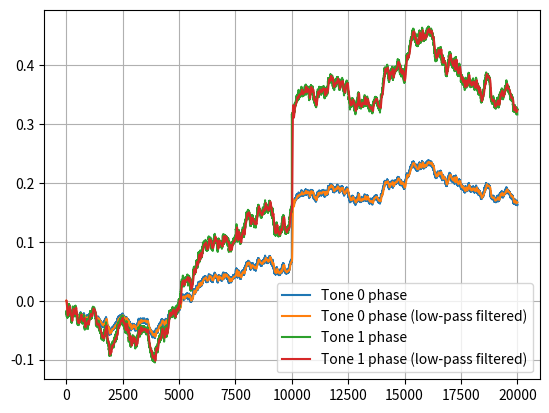
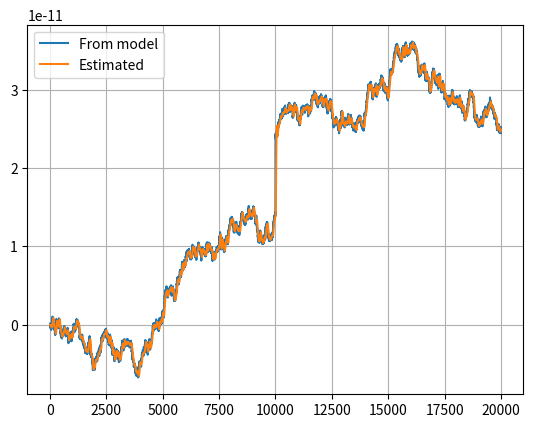
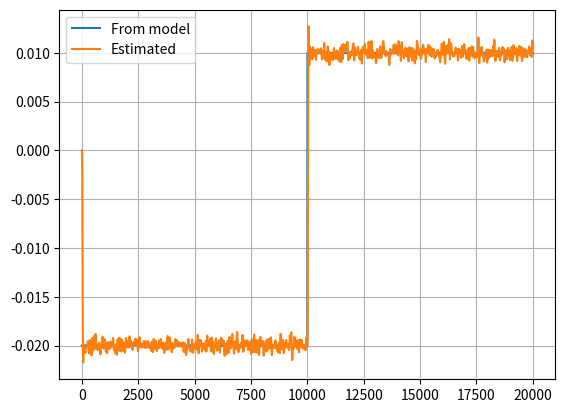

Source code (Python) for these figures, in order:
#!/usr/bin/env python3

import math
import numpy as np
import scipy.signal as signal
from matplotlib import pyplot as plt


class BandToneModel():
    """
    Band tone phase model.

    Model the phase of a set tones from at frequencies defined
    in "freq".

    Args
    ----

    freq : float
        List of tone frequencies.
    jump_index : int, optional, default 10000
        Time index where the phase jump happens.
    """

    def __init__(self, freq, jump_index=10000):

        # Make sure freq is a list
        if not isinstance(freq, list):
            freq = [freq]

        self._freq = freq
        self._num_tones = len(freq)

        # Create a list of tone models, one for each frequency
        self._tone_models = []
        for f in self._freq:
            self._tone_models.append(
                self._TonePhaseModel(freq=f, jump_index=jump_index))

    def get_sample(self):
        """
        Generate a new phase sample set for all the band tones.

        Returns
        -------
        phase : np.ndarray
            Phase sample for each tone. The dimension will be equal to the
            number of tones.
        tau : np.ndarray
            The tau parameter used in the model, for each tone. The dimension
            will be equal to the number of tones.
        theta : np.ndarray
            the theta parameter used in the model, for each tone. The dimension
            will be equal to the number of tones.
        """
        phase = np.empty(self._num_tones)
        tau = np.empty(self._num_tones)
        theta = np.empty(self._num_tones)

        # We need to use the same tau_randn for all tones in the band
        tau_randn = np.random.randn(1)

        for m, i in zip(self._tone_models, range(self._num_tones)):
            phase[i], tau[i], theta[i] = m.get_sample(tau_randn=tau_randn)

        return phase, tau, theta

    class _TonePhaseModel():
        """
        Tone phase model.

        Model the phase of a tone at a frequency "freq" as:

            phase = tau(t) * 2*pi*freq + theta + n(t) + eta

        The phase slope "tau(t)" does a random walk over time:

            tau(t) = tau_noise_power * randon(1) + tau(t-1)

        The phase offset "theta" is constant respect to time.

        The phase noise "n(t)" is white additive noise.

        The term "eta" is a phase correction parameter, set by the user.

        Time is the index of the sample produced by the model. Every time a new
        sample is generated with the "get_sample()" method, the time index is
        incremented.

        The model also produced a "phase jump" at an specified time index,
        defined by the parameter "jump_index". The jump is modeled by changing
        tau's "tau_m" and the "theta" parameters.

        Args
        ----
        freq : float
            Tone frequency.
        jump_index : int, optional, default 10000
            Time index where the phase jump happens.
        """

        def __init__(self, freq, jump_index=10000):
            # Tone frequency
            self._freq = freq

            # Phase jump index. The
            self._jump_index = jump_index

            # Tau parameters. The "_tau_jump" will be added to tau at the jump phase
            self._tau_noise_power = 1e-13
            self._tau_jump = 1e-11
            self._prev_tau = 0

            # Theta parameters. The _theta_jump will be added to theta at the jump phase
            self._theta = -0.02
            self._theta_jump = 0.03

            # Noise amplitude (constant across the phase jump)
            self.noise_ampl = 2e-3

            # Sample counter
            self._sample_index = 0

            # Phase correction factor
            self._eta = 0

        def get_sample(self, tau_randn):
            """
            Returns a phase sample from the model.

            It returns a phase sample from the model.

            Args
            ----
            tau_randn : float
                The random number used to update the tau parameter.

            Returns
            -------
            phase : float
                A new phase sample from the tone model.
            tau : float
                The tau parameter used in the model.
            theta : float
                the theta parameter used in the model.
            """

            # Update Tau
            tau = self._tau_noise_power * tau_randn + self._prev_tau

            # Phase jump
            if (self._sample_index == self._jump_index):
                tau += self._tau_jump
                self._theta += self._theta_jump

            # Noise
            n = np.random.uniform(-self.noise_ampl, self.noise_ampl)

            # Phase
            phase = tau * 2 * math.pi * self._freq + self._theta + n

            # Apply the phase correction "eta"
            phase += self._eta

            # Increment the sample index
            self._sample_index += 1

            # Save tau for the next cycle
            self._prev_tau = tau

            # Return the generated phase sample
            return phase, tau, self._theta

        def set_correction(self, eta):
            """
            Set correction factor for slope and offset.

            Args:
            -----
            eta : float
                Phase correction factor.
            """
            self._eta = eta


class LowPassFilterBank():
    """
    Multi channel low pass filter.

    Args
    ----
    num_ch : int
        Number of channels.

    """

    def __init__(self, num_ch):

        self._num_ch = num_ch

        # Create a list of filter, one for each channel.
        self._filters = []
        for n in range(num_ch):
            self._filters.append(self._LowPassFilter())

    def push(self, x):
        """
        Push a new list of samples and get a new list of outputs.

        Args
        ----
        x : np.ndarray
            Input samples. The dimension of the list must be equal to the
            number of channels.

        Returns
        -------
        out : np.ndarray
            Output samples. The dimension will be equal to the number of
            channels.
        """

        if not isinstance(x, np.ndarray) or len(x) != self._num_ch:
            raise RuntimeError('Wrong input sample dimension')

        out = np.empty(self._num_ch)
        for f, xi, i in zip(self._filters, x, range(self._num_ch)):
            out[i] = f.push(xi)

        return out

    class _LowPassFilter():
        """
        Low pass filter.

        Args
        ----
        filter_order : int, optional, default 4
            Filter order.
        filter_freq : float, optional, default 2*63/4000
            Filter cutoff frequency.
        """

        def __init__(self, filter_order=4, filter_freq=2*63/4000):
            self._filter_order = filter_order
            self._filter_freq = filter_freq

            # Generate filter coefficients
            self._b, self._a = signal.butter(filter_order, filter_freq)

            # Generate the initial filter state
            self._z = signal.lfilter_zi(self._b, self._a)*[0]

        def push(self, x):
            """
            Push a new data to the filter and get a new output.

            Args
            ----
            x : float
                New data sample.

            Returns
            -------
            r : float
                New output sample.
            """
            r, self._z = signal.lfilter(self._b, self._a, [x], zi=self._z)

            return r


class BandParameterEstimator():
    """
    Band parameter estimator.

    Estimates the phase's slope (tau) and offset (theta) parameters for a band
    from the phase of two or more fixed tones.

    Args
    ----

    freq : list
        List of tone frequencies.
    """
    def __init__(self, freq):

        # Make sure freq is a list
        if not isinstance(freq, list):
            freq = [freq]
        self._freq = freq

        # Make sure we have at least two tones
        self._num_tones = len(self._freq)
        if self._num_tones < 2:
            raise RuntimeError('We need at least 2 tones for the estimator')

        # Calculate the mean frequency
        self._f_mean = 2*math.pi*sum(self._freq)/len(self._freq)

        # Calculate the frequency deltas and variance
        self._f_diff = []
        self._f_var = 0
        for f in self._freq:
            d = 2*math.pi*f - self._f_mean
            self._f_diff.append(d)
            self._f_var += d**2

    def push(self, phase):
        """
        Push a new sample, and get a new estimation.

        Args
        -----
        phase : np.ndarray
            List of input phases. The dimension of the list must be equal to
            the number of tones.

        Returns
        -------
        tau : float
            Band phase slope estimation (tau).
        theta : int
            Band phase offset estimation (theta).
        """

        if not isinstance(phase, np.ndarray) or len(phase) != self._num_tones:
            raise RuntimeError('Wrong input sample dimension')

        # Estimate the band "tau" and "theta" parameters using least square
        # solution:
        #
        #     m = sum_i(x_i - x_mean)(y_i - y_mean)/sum_i(x_i - x_mean)^2
        #
        #     b = y_mean - m * x_mean
        #
        # where:
        #     x : frequency points.
        #     y : phase points.
        #     m : tau.
        #     b : theta.
        phase_mean = sum(phase)/len(phase)

        tau = 0
        for p, f_diff in zip(phase, self._f_diff):
            tau += f_diff * (p - phase_mean)
        tau /= self._f_var

        theta = phase_mean - tau * self._f_mean

        return tau, theta


if __name__ == "__main__":
    # Total number of samples.
    num_samples = 20000

    # Phase jump index
    # We set it at the middle of the test
    jump_index = num_samples/2

    # Tone frequencies
    freq = [1e9, 2e9]

    # Arrays to hold the data
    phase = np.ndarray(shape=(num_samples, len(freq)))
    tau_model = np.ndarray(shape=(num_samples, len(freq)))
    theta_model = np.ndarray(shape=(num_samples, len(freq)))
    phase_filtered = np.ndarray(shape=(num_samples, len(freq)))
    estimation = np.ndarray(shape=(num_samples, 2))

    # Band model. We set the phase jump at the middle of the data set.
    band = BandToneModel(freq=freq, jump_index=jump_index)

    # Low pass filter bank
    lpf = LowPassFilterBank(num_ch=len(freq))

    # Software Feedback
    estimator = BandParameterEstimator(freq=freq)

    for i in range(num_samples):
        # Generate a phase sample, and saved the tau and theta parameters from the model
        phase[i], tau_model[i], theta_model[i] = band.get_sample()

        # Low-pass filter the data
        phase_filtered[i] = lpf.push(phase[i])

        # Run the software feedback
        estimation[i] = estimator.push(phase_filtered[i])

    # Calculate the RMSEs between the model and estimations
    rmse_tau = np.sqrt(np.square(np.subtract(tau_model[:, 0],estimation[:, 0])).mean())
    rmse_theta = np.sqrt(np.square(np.subtract(theta_model[:, 0],estimation[:, 1])).mean())
    print(f"Tau RMSE = {rmse_tau}")
    print(f"Theta RMSE = {rmse_theta}")

    # Plot the data
    plt.figure("Tone phase signal")
    for i in range(len(freq)):
        plt.plot(phase[:, i], label=f'Tone {i} phase')
        plt.plot(phase_filtered[:, i], label=f'Tone {i} phase (low-pass filtered)')
    plt.grid()
    plt.legend()

    plt.figure("Phase slope (tau)")
    plt.plot(tau_model[:, 0], label="From model")
    plt.plot(estimation[:, 0], label="Estimated")
    plt.grid()
    plt.legend()

    plt.figure("Phase offset (theta)")
    plt.plot(theta_model[:, 0], label="From model")
    plt.plot(estimation[:, 1], label="Estimated")
    plt.grid()
    plt.legend()

    plt.show()
